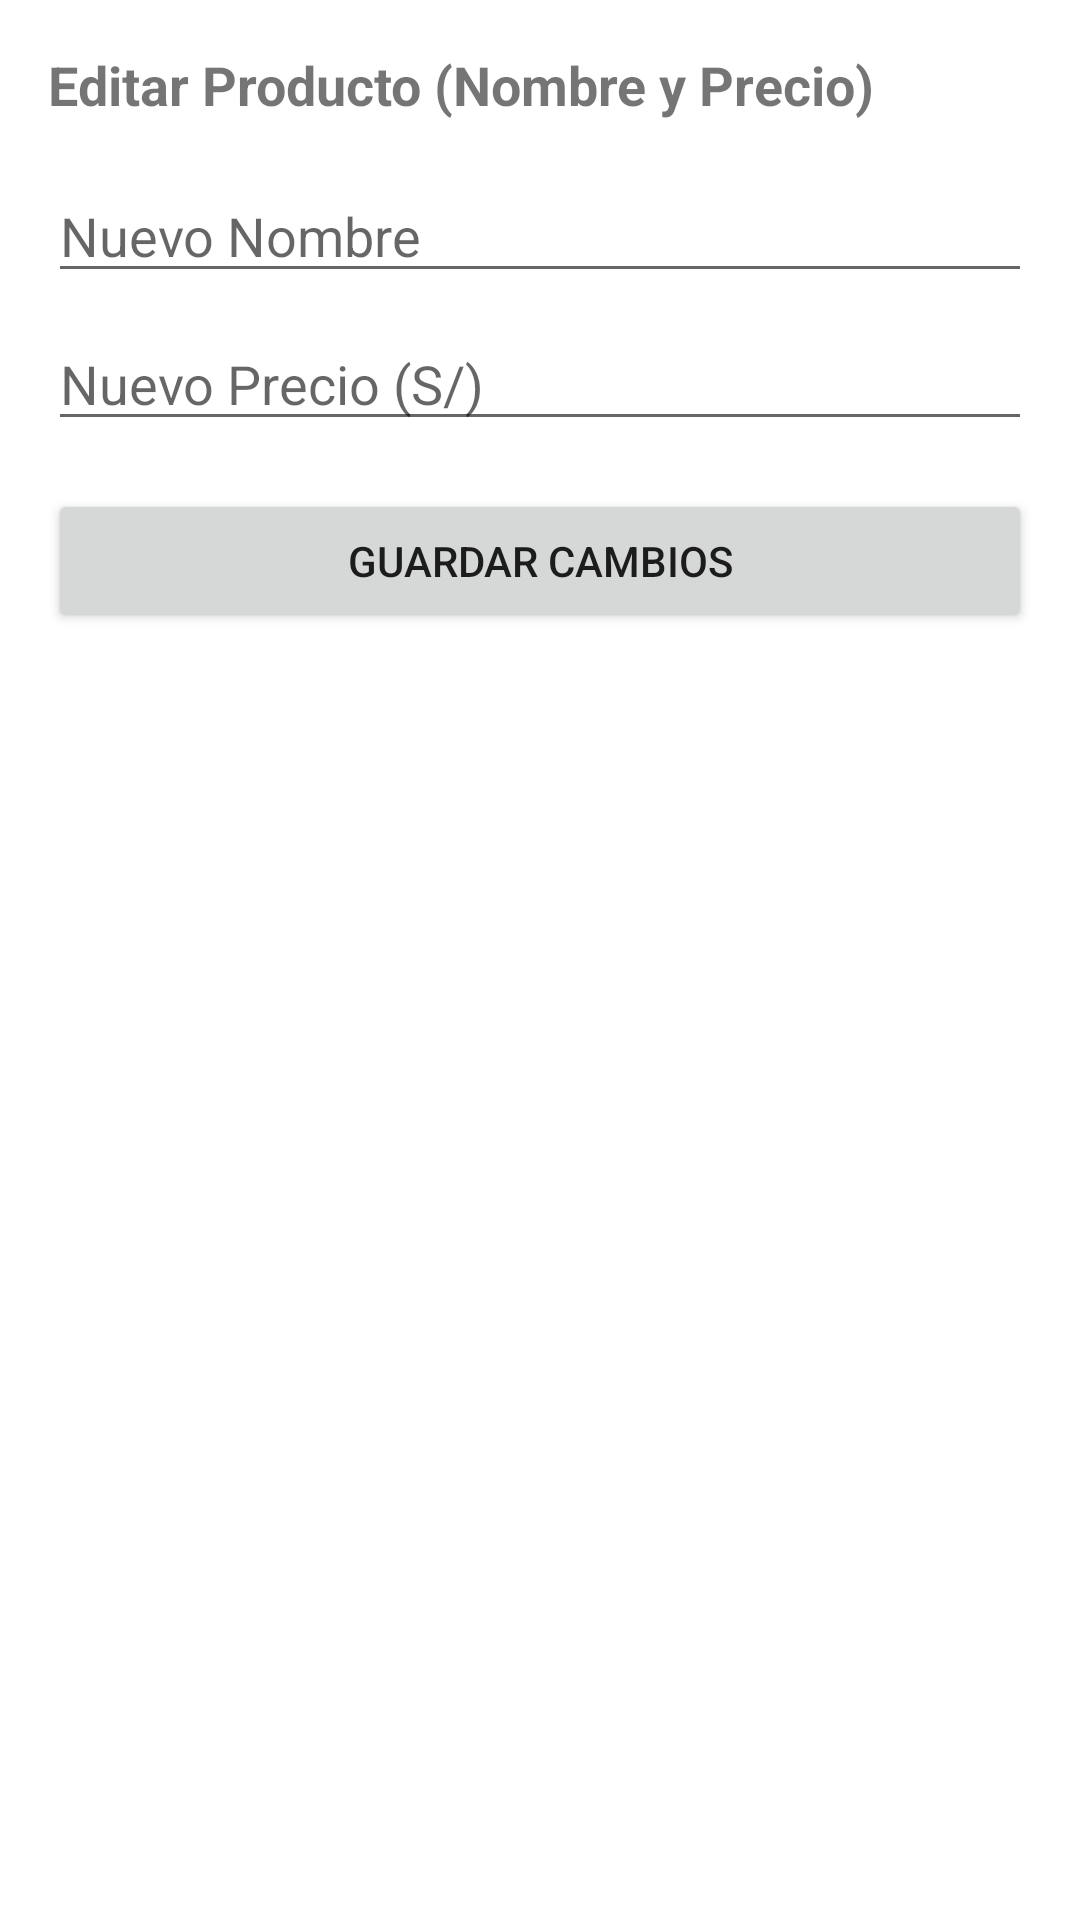

Write the Android layout XML for this screen, with the resource values it uses.
<!-- AndroidManifest.xml: application theme Theme.BibliaApp -->
<!-- res/layout/dialog_editar_simple.xml -->
<?xml version="1.0" encoding="utf-8"?>
<LinearLayout xmlns:android="http://schemas.android.com/apk/res/android"
    android:layout_width="match_parent"
    android:layout_height="wrap_content"
    android:orientation="vertical"
    android:padding="16dp">

    <TextView
        android:layout_width="match_parent"
        android:layout_height="wrap_content"
        android:text="Editar Producto (Nombre y Precio)"
        android:textSize="18sp"
        android:textStyle="bold"
        android:layout_marginBottom="16dp"/>

    <EditText
        android:id="@+id/etDialogNombre"
        android:layout_width="match_parent"
        android:layout_height="wrap_content"
        android:hint="Nuevo Nombre"
        android:inputType="textCapWords"
        android:layout_marginBottom="8dp"/>

    <EditText
        android:id="@+id/etDialogPrecio"
        android:layout_width="match_parent"
        android:layout_height="wrap_content"
        android:hint="Nuevo Precio (S/)"
        android:inputType="numberDecimal"
        android:layout_marginBottom="16dp"/>

    <Button
        android:id="@+id/btnDialogGuardar"
        android:layout_width="match_parent"
        android:layout_height="wrap_content"
        android:text="Guardar Cambios"/>

</LinearLayout>
<!-- resources referenced by this layout -->
<resources>
  <style name="Theme.BibliaApp" parent="Theme.MaterialComponents.DayNight.NoActionBar">
          <item name="android:editTextColor">@android:color/black</item>
          <item name="editTextColor">@android:color/black</item>
  
      </style>
</resources>
